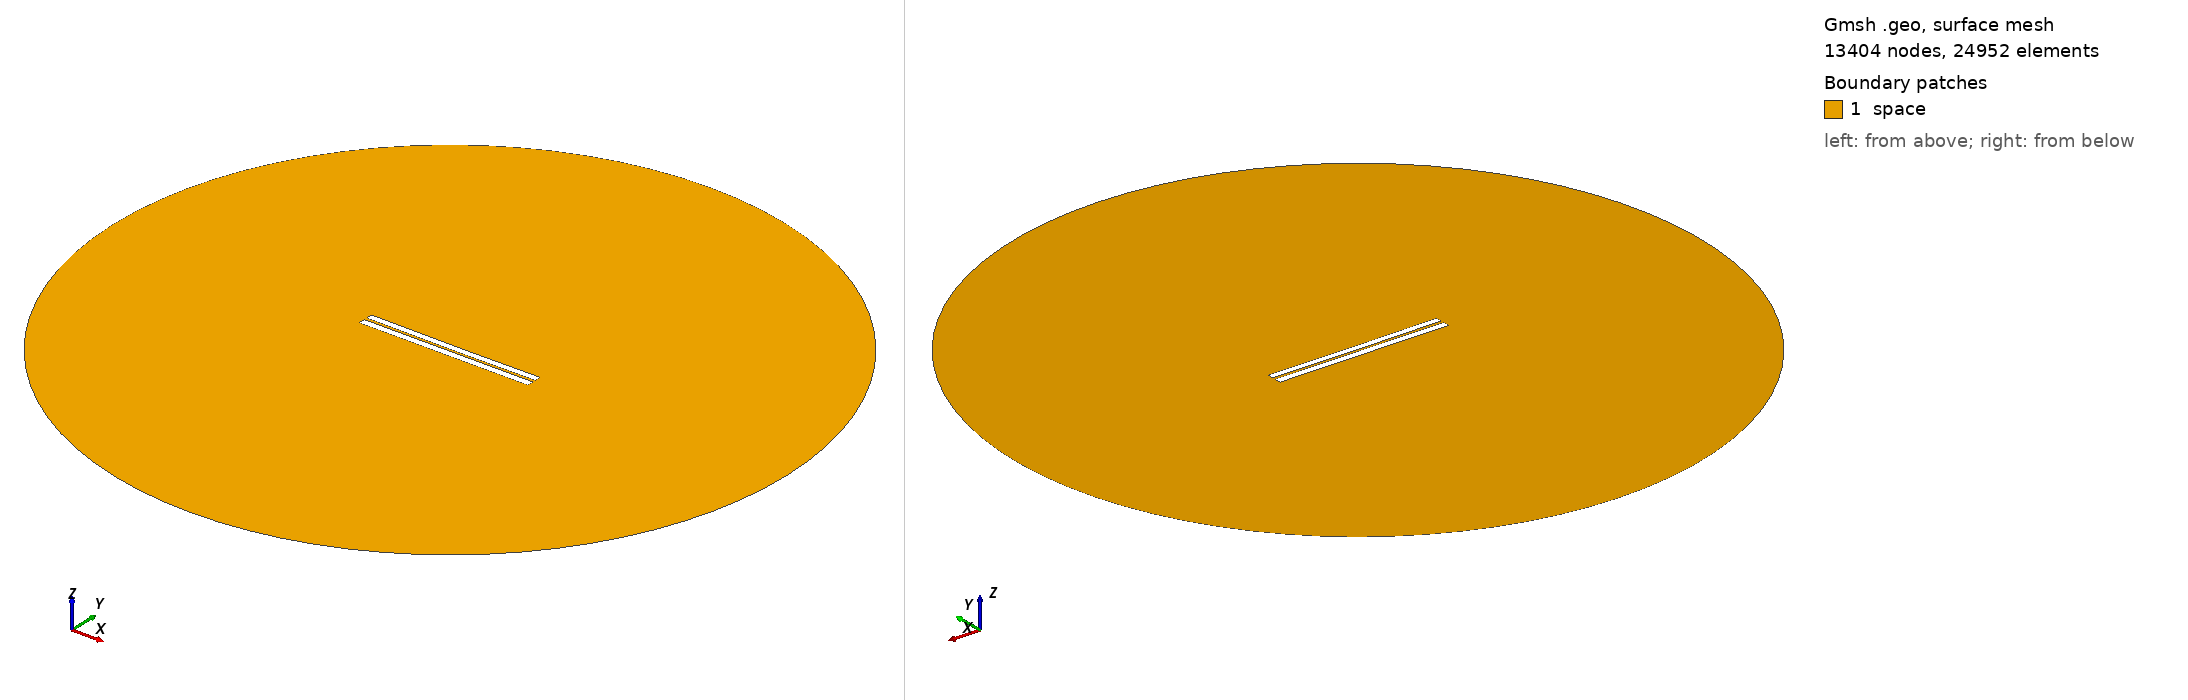

Gmsh geometry script, surface-meshed: 13404 nodes, 24952 surface elements. Boundary patches (legend numbers): 1 space. Left view from above one corner, right view from below the opposite corner. Legend entries are the model's physical surfaces. The drawing asked Gmsh for element sizes between 1% and 20% of the model's largest extent; the script's own settings can give other sizes.

=== 410.geo (drawn) ===
//---------------------------------------
// Geometry kernel
//---------------------------------------

SetFactory("OpenCASCADE");



//---------------------------------------
// Parameters of the geometry
//---------------------------------------

// Overetch of the upper plate
overetch = 0.125;

// Distance between the plates
distance = 1.5;

// Discretization over the x axis (for the deformation)
nx = 50; 

// Length of the plate
L = 100 - overetch; 

// Number of modes
n = 4; 

// 1st mode coefficient
coeff(1) = -0.15;
beta(1) = 0.596864 * 3.1415926535 / L;

// 2nd mode coefficient
coeff(2) = -0.15;
beta(2) = 1.49418 * 3.1415926535 / L;

// 3rd mode coefficient
coeff(3) = 0.0;
beta(3) = 2.50025 * 3.1415926535 / L;

// 4th mode coefficient
coeff(4) = 0.0;
beta(4) = 3.49999 * 3.1415926535 / L;



//---------------------------------------
// Upper plate (deformed rectangle)
//---------------------------------------

// Coordiantes of the upper plate
xmin = -50;
xmax = 50 - overetch;

// Height of the upper plate
yheight = 4 - 2 * overetch;

// Indexes of the points
UpperID[] = {};
LowerID[] = {};
LeftID[] = {};
RightID[] = {};

// Point index
p = 1;

// Horizontal edges
For i In {1:nx}
    x = xmin + (i-1)*(xmax - xmin)/(nx-1);

    y_bottom = distance / 2 + overetch;
    For j In {1:n}
        C = (Cosh(beta(j)*L) + Cos(beta(j)*L)) / (Sinh(beta(j)*L) + Sin(beta(j)*L));
        y_bottom  = y_bottom + coeff(j) * (Cosh(beta(j)*(x+50)) - Cos(beta(j)*(x+50)) - C * (Sinh(beta(j)*(x+50)) - Sin(beta(j)*(x+50))));
    EndFor

    y_top = y_bottom + yheight;

    Point(p) = {x, y_top, 0, 1.0};
    UpperID[i] = p;
    p = p + 1;

    Point(p) = {x, y_bottom, 0, 1.0};
    LowerID[i] = p;
    p = p + 1;
EndFor

// Create point lists
UpperPts[] = {}; LowerPts[] = {};
For i In {1:nx}
  UpperPts[] += {UpperID[i]};
  LowerPts[] += {LowerID[i]};
EndFor

// Build splines
Spline(1) = {UpperPts[]};
Spline(2) = {LowerPts[]};
Line(3) = {LowerPts[nx-1], UpperPts[nx-1]};
Line(4) = {LowerPts[0], UpperPts[0]};

// Build the plane surface
Curve Loop(1) = {2, 3, -1, -4};
Plane Surface(1) = {1};



//---------------------------------------
// Lower plate (rectangle)
//---------------------------------------

// Vertices
Point(1001) = {-50, -1, 0, 1.0};
Point(1002) = { 50, -1, 0, 1.0};
Point(1003) = { 50,  -5, 0, 1.0};
Point(1004) = {-50,  -5, 0, 1.0};

// Edges
Line(5) = {1001, 1002};
Line(6) = {1002, 1003};
Line(7) = {1003, 1004};
Line(8) = {1004, 1001};

// Plane surface
Line Loop(2) = {5, 6, 7, 8};
Plane Surface(2) = {2}; 



//---------------------------------------
// Outer (fictious) boundary
//---------------------------------------

// Points
Point(1005) = {0, 0, 0};       // Center
Point(1006) = {200, 0, 0};     // Start point
Point(1007) = {0, 200, 0};     // 90 degrees
Point(1008) = {-200, 0, 0};    // 180 degrees
Point(1009) = {0, -200, 0};    // 270 degrees

// Circle arcs (each needs start, center, end)
Circle(9) = {1006, 1005, 1007};
Circle(10) = {1007, 1005, 1008};
Circle(11) = {1008, 1005, 1009};
Circle(12) = {1009, 1005, 1006};

// Plane surface for the entire domain
Curve Loop(3) = {9, 10, 11, 12};
Surface(3) = {3};

// Subtract the plates from the whole domain to obtain the actual domain where we want to solve the equations
BooleanDifference{ Surface{3}; Delete; }{ Surface{1}; Surface{2}; Delete; }




//---------------------------------------
// Transfinite Lines/Curves
//---------------------------------------

// Set the number of points on the boundaries
r = 12;
d = 0.15;

// Plates
Transfinite Curve {1} = 50*r/4 Using Progression 1;
Transfinite Line {2} = 50*r Using Progression 1;
Transfinite Curve {3, 4} = 2*r Using Progression 1+d;
Transfinite Line {5} = 50*r Using Progression 1;
Transfinite Line {7} = 50*r/4 Using Progression 1;
Transfinite Line {6} = 2*r Using Progression 1+d;
Transfinite Line {8} = 2*r Using Progression 1-d;

// Outer boundary
Transfinite Line {9, 10, 11, 12} = 20 Using Progression 1;



//---------------------------------------
// Physical groups
//---------------------------------------                

// Physical curves (boundaries)
Physical Line("force_segment", 10) = {2};
Physical Line("upper_plate", 11) = {1, 3, 4};
Physical Line("lower_plate", 12) = {5, 6, 7, 8};
Physical Line("boundary", 20) = {9, 10, 11, 12};

// Physical Surfaces
Physical Surface("space", 30) = {3};



//---------------------------------------
// 6. Generate the Mesh
//---------------------------------------

// 2D mesh generation
Mesh 2;
